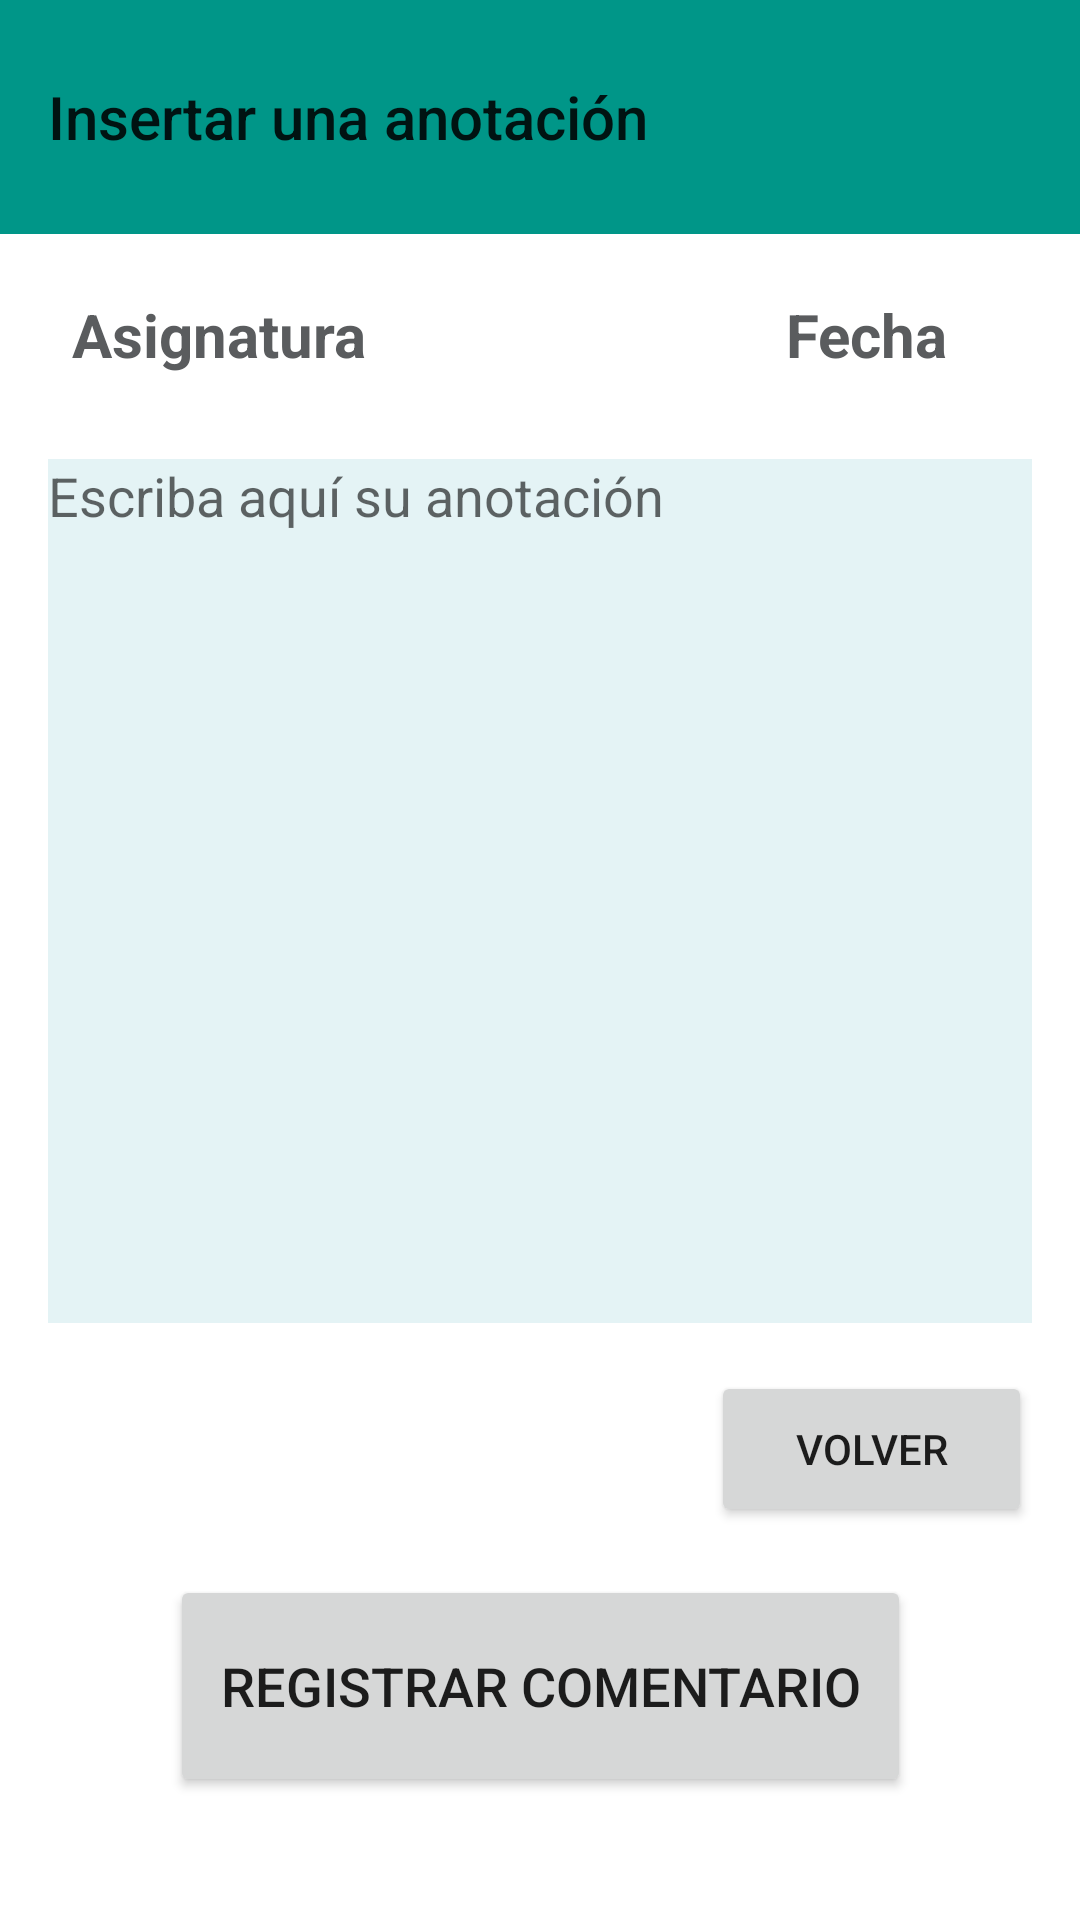

Android layout source for this screen:
<!-- AndroidManifest.xml: fallback theme Theme.MaterialComponents.DayNight.NoActionBar -->
<!-- res/layout/activity_insertar_comentarios.xml -->
<?xml version="1.0" encoding="utf-8"?>
<androidx.constraintlayout.widget.ConstraintLayout xmlns:android="http://schemas.android.com/apk/res/android"
    xmlns:app="http://schemas.android.com/apk/res-auto"
    xmlns:tools="http://schemas.android.com/tools"
    android:layout_width="match_parent"
    android:layout_height="match_parent"
    tools:context=".InsertarComentarios">

    <Button
        android:id="@+id/volverATiempoDedicado"
        android:layout_width="107dp"
        android:layout_height="52dp"
        android:layout_marginEnd="16dp"
        android:layout_marginBottom="16dp"
        android:onClick="pasar3"
        android:text="@string/String_volver"
        app:layout_constraintBottom_toBottomOf="parent"
        app:layout_constraintEnd_toEndOf="parent"
        app:layout_constraintBottom_toTopOf="@id/insertarComentario" />

    <TextView
        android:id="@+id/asignaturaDelComentario"
        android:layout_width="wrap_content"
        android:layout_height="wrap_content"
        android:layout_marginStart="24dp"
        android:layout_marginTop="20dp"
        android:text="Asignatura"
        android:textColor="#5A5C5E"
        android:textSize="20sp"
        android:textStyle="bold"
        app:layout_constraintStart_toStartOf="parent"
        app:layout_constraintTop_toBottomOf="@+id/toolbar7" />

    <TextView
        android:id="@+id/fechaDelComentario"
        android:layout_width="wrap_content"
        android:layout_height="wrap_content"
        android:layout_marginTop="20dp"
        android:layout_marginEnd="44dp"
        android:text="Fecha"
        android:textColor="#5A5C5E"
        android:textSize="20sp"
        android:textStyle="bold"
        app:layout_constraintEnd_toEndOf="parent"
        app:layout_constraintHorizontal_bias="1.0"
        app:layout_constraintStart_toEndOf="@+id/asignaturaDelComentario"
        app:layout_constraintTop_toBottomOf="@+id/toolbar7" />

    <androidx.appcompat.widget.Toolbar
        android:id="@+id/toolbar7"
        android:layout_width="0dp"
        android:layout_height="78dp"
        android:background="#009688"
        android:minHeight="@dimen/fab_bigger_margin"
        android:theme="@style/AppTheme"
        app:layout_constraintEnd_toEndOf="parent"
        app:layout_constraintStart_toStartOf="parent"
        app:layout_constraintTop_toTopOf="parent"
        app:title="Insertar una anotación" />

    <Button
        android:id="@+id/insertarComentario"
        android:layout_width="247dp"
        android:layout_height="74dp"
        android:layout_marginBottom="16dp"
        android:text="REGISTRAR COMENTARIO"
        android:textSize="18sp"
        app:layout_constraintBottom_toBottomOf="parent"
        app:layout_constraintEnd_toEndOf="parent"
        app:layout_constraintStart_toStartOf="parent"
        app:layout_constraintTop_toBottomOf="@+id/textoDeComentario"
        app:layout_constraintVertical_bias="0.771" />

    <EditText
        android:id="@+id/textoDeComentario"
        android:layout_width="0dp"
        android:layout_height="0dp"
        android:layout_marginStart="16dp"
        android:layout_marginTop="28dp"
        android:layout_marginEnd="16dp"
        android:layout_marginBottom="16dp"
        android:background="#469DD3DA"
        android:ems="10"
        android:fadeScrollbars="false"
        android:gravity="start|top"
        android:hint="Escriba aquí su anotación"
        android:inputType="textMultiLine"
        android:scrollbarThumbVertical="@color/mi_color_de_barra"
        android:scrollbars="vertical"
        app:layout_constraintBottom_toTopOf="@+id/volverATiempoDedicado"
        app:layout_constraintEnd_toEndOf="parent"
        app:layout_constraintStart_toStartOf="parent"
        app:layout_constraintTop_toBottomOf="@+id/asignaturaDelComentario" />

</androidx.constraintlayout.widget.ConstraintLayout>
<!-- resources referenced by this layout -->
<resources>
  <color name="mi_color_de_barra">#06574F</color>
  <dimen name="fab_bigger_margin">64dp</dimen>
  <string name="String_volver">Volver</string>
  <style name="AppTheme" parent="Theme.AppCompat.Light.NoActionBar">
          
          <item name="colorPrimary">@color/colorPrimary</item>
          <item name="colorPrimaryDark">@color/colorPrimaryDark</item>
          <item name="colorAccent">@color/colorAccent</item>
          <item name="android:scrollbarThumbVertical">@color/mi_color_de_barra</item>
  
  
      </style>
  <color name="colorPrimary">#008577</color>
  <color name="colorPrimaryDark">#00574B</color>
  <color name="colorAccent">#D81B60</color>
</resources>
